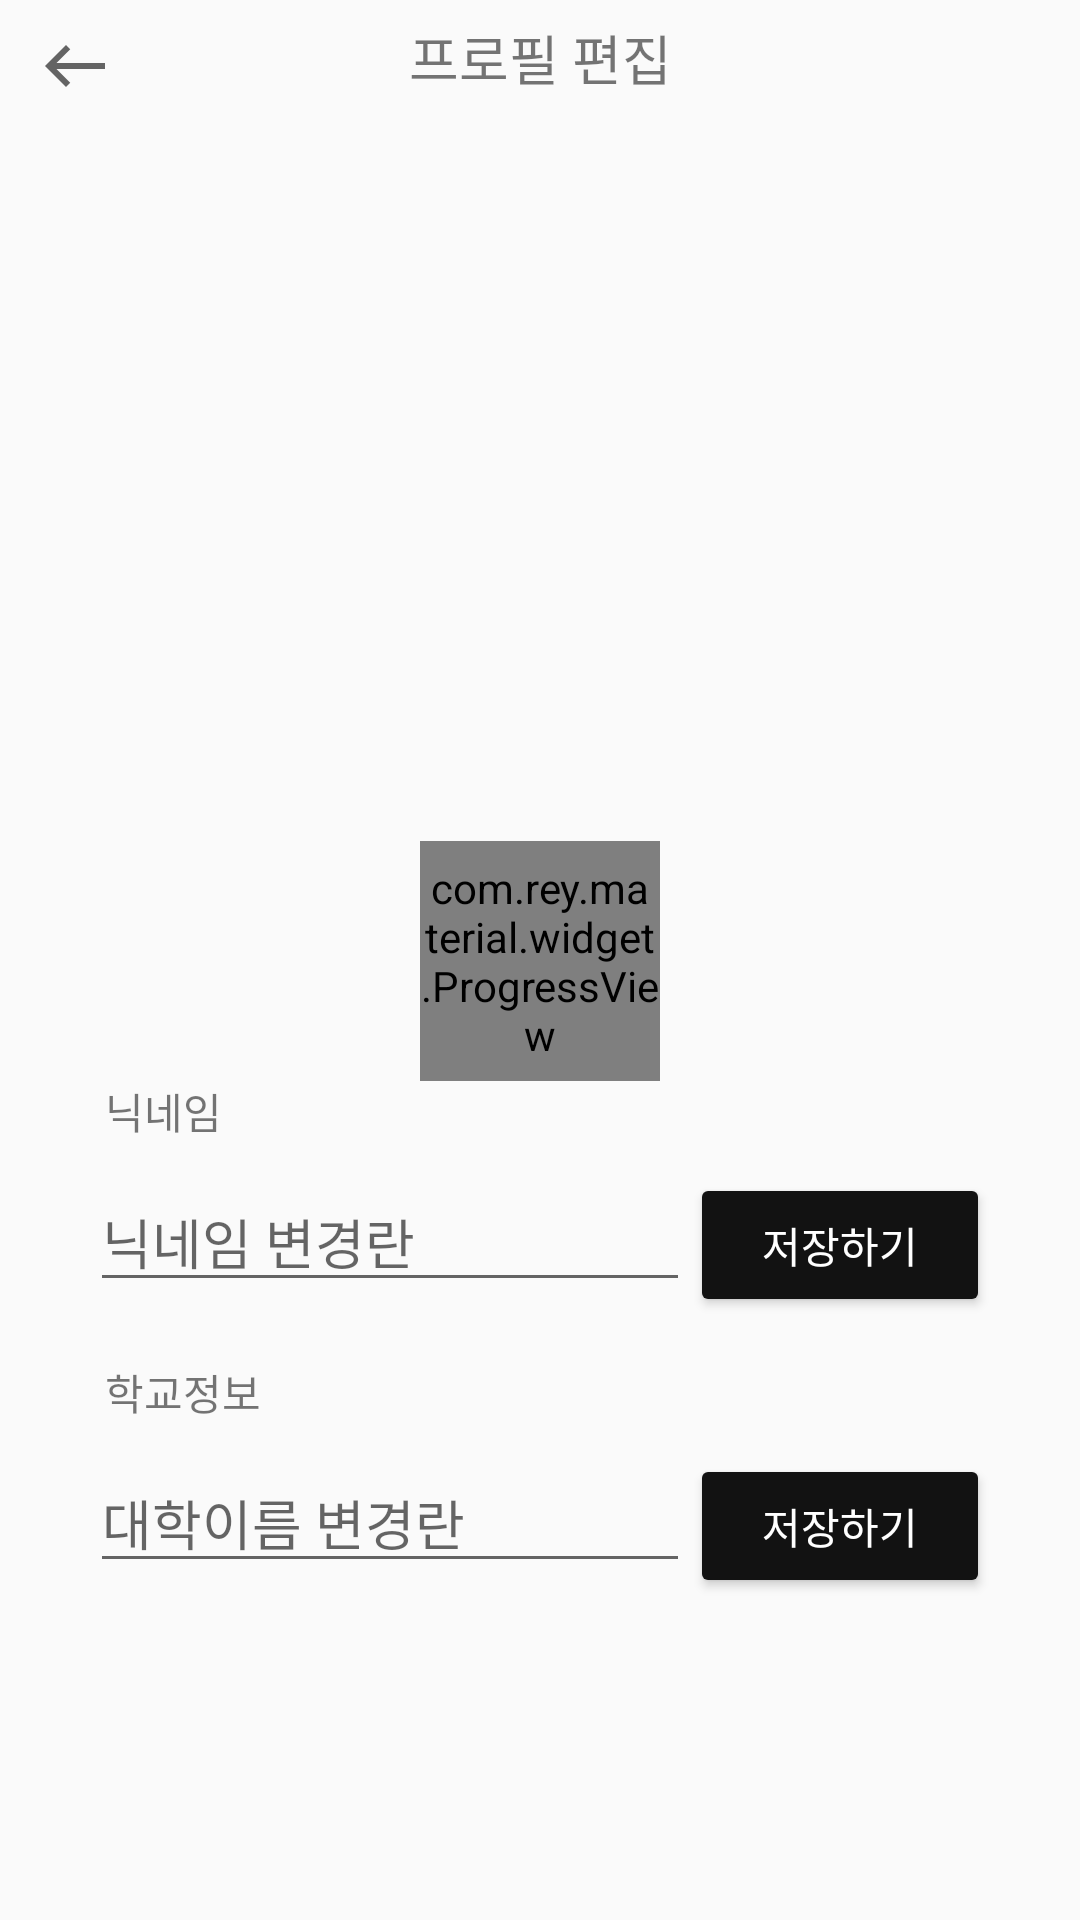

Android layout source for this screen:
<!-- AndroidManifest.xml: application theme Theme.TeamOne -->
<!-- res/layout/activity_changeinfo.xml -->
<?xml version="1.0" encoding="utf-8"?>
<androidx.constraintlayout.widget.ConstraintLayout xmlns:android="http://schemas.android.com/apk/res/android"
    android:layout_width="match_parent"
    android:layout_height="match_parent"
    xmlns:app="http://schemas.android.com/apk/res-auto"
    android:orientation="vertical"
    android:id="@+id/ciLayout">

    <TextView
        android:id="@+id/title"
        android:layout_width="match_parent"
        android:layout_height="wrap_content"
        android:layout_marginTop="6dp"
        android:layout_marginBottom="20sp"
        android:gravity="center_horizontal"
        android:text="프로필 편집"
        android:textAlignment="center"
        android:textSize="18sp"
        app:layout_constraintTop_toTopOf="parent" />

    <Button
        android:id="@+id/btnBack"
        style="?android:attr/borderlessButtonStyle"
        android:layout_width="50dp"
        android:layout_height="40dp"
        android:drawableTop="@drawable/ic_baseline_west_24"
        app:layout_constraintStart_toStartOf="parent"
        app:layout_constraintTop_toTopOf="parent" />

    <ImageView
        android:id="@+id/btn_Change_Image"
        android:layout_width="170dp"
        android:layout_height="170dp"
        android:layout_marginTop="40dp"
        app:layout_constraintEnd_toEndOf="parent"
        app:layout_constraintStart_toStartOf="parent"
        app:layout_constraintTop_toBottomOf="@+id/btnBack" />

    <Button
        android:layout_width="50dp"
        android:layout_height="50dp"
        android:layout_marginEnd="110dp"
        android:background="@drawable/ic_baseline_circle_24"
        android:backgroundTint=" #315c95"
        android:clickable="false"
        android:drawableTop="@drawable/ic_baseline_camera_alt_24"
        android:drawableTint="@color/white"
        android:paddingTop="13dp"
        app:layout_constraintBottom_toBottomOf="@id/btn_Change_Image"
        app:layout_constraintEnd_toEndOf="parent" />

    <TextView
        android:id="@+id/tvNickname"
        android:layout_width="wrap_content"
        android:layout_height="wrap_content"
        app:layout_constraintTop_toBottomOf="@+id/btn_Change_Image"
        app:layout_constraintStart_toStartOf="parent"
        android:layout_marginStart="35dp"
        android:layout_marginTop="110dp"
        android:layout_marginEnd="30dp"
        android:text="닉네임" />

    <LinearLayout
        android:layout_width="match_parent"
        android:layout_height="wrap_content"
        android:orientation="horizontal"
        android:id="@+id/nickLayout"
        android:layout_marginStart="30dp"
        android:layout_marginTop="10dp"
        android:layout_marginEnd="30dp"
        app:layout_constraintTop_toBottomOf="@+id/tvNickname">

        <EditText
            android:layout_width="match_parent"
            android:layout_height="wrap_content"
            android:id="@+id/nickValue"
            android:layout_weight="1"
            android:hint="닉네임 변경란" />

        <Button
            android:layout_width="match_parent"
            android:layout_height="wrap_content"
            android:layout_weight="2"
            android:text="@string/ChangeText"
            android:textColor="@color/white"
            android:backgroundTint="#121212"
            android:id="@+id/btnNicknameChange"
            />

    </LinearLayout>
<TextView
    android:id="@+id/tvSchool"
    android:layout_width="wrap_content"
    android:layout_height="wrap_content"
    android:text="학교정보"
    android:layout_marginTop="15dp"
    android:layout_marginStart="35dp"
    app:layout_constraintStart_toStartOf="parent"
    app:layout_constraintTop_toBottomOf="@id/nickLayout"
    />
    <LinearLayout
        android:layout_width="match_parent"
        android:layout_height="wrap_content"
        android:orientation="horizontal"
        android:id="@+id/schoolLayout"
        android:layout_marginStart="30dp"
        android:layout_marginTop="10dp"
        android:layout_marginEnd="30dp"
        app:layout_constraintTop_toBottomOf="@id/tvSchool">

        <EditText
            android:layout_width="match_parent"
            android:layout_height="wrap_content"
            android:id="@+id/schoolValue"
            android:layout_weight="1"
            android:hint="대학이름 변경란" />

        <Button
            android:layout_width="match_parent"
            android:layout_height="wrap_content"
            android:id="@+id/btnSchoolChange"
            android:text="@string/ChangeText"
            android:textColor="@color/white"
            android:backgroundTint="#121212"
            android:layout_weight="2" />

    </LinearLayout>


    <com.rey.material.widget.ProgressView
        android:id="@+id/progress_circular"
        android:layout_width="80dp"
        android:layout_height="80dp"
        app:layout_constraintEnd_toEndOf="parent"
        app:layout_constraintStart_toStartOf="parent"
        app:layout_constraintTop_toBottomOf="@id/btn_Change_Image"
        app:layout_constraintBottom_toTopOf="@id/nickLayout"
        app:pv_autostart="false"
        app:pv_circular="true"
        app:pv_progressMode="indeterminate"
        app:pv_progressStyle="@style/Material.Drawable.CircularProgress" />

</androidx.constraintlayout.widget.ConstraintLayout>
<!-- resources referenced by this layout -->
<resources>
  <color name="white">#FFFFFFFF</color>
  <!-- drawable ic_baseline_west_24 (drawable) -->
  <vector xmlns:android="http://schemas.android.com/apk/res/android"
      android:width="24dp"
      android:height="24dp"
      android:viewportWidth="24"
      android:viewportHeight="24"
      android:tint="?attr/colorControlNormal"
      >
    <path
        android:fillColor="@android:color/white"
        android:pathData="M9,19l1.41,-1.41L5.83,13H22V11H5.83l4.59,-4.59L9,5l-7,7L9,19z"/>
  </vector>
  <string name="ChangeText">저장하기</string>
  <style name="Theme.TeamOne" parent="Theme.AppCompat.Light">
          
          <item name="colorPrimary">#C14E41</item>
          <item name="colorPrimaryVariant">@color/mainColor</item>
          <item name="colorOnPrimary">@color/white</item>
  
          
          <item name="colorSecondary">@color/teal_200</item>
          <item name="colorSecondaryVariant">@color/teal_700</item>
          <item name="colorOnSecondary">@color/black</item>
          
          <item name="windowActionBar">false</item>
          <item name="windowNoTitle">true</item>
          <item name="android:statusBarColor" tools:targetApi="l">@color/mainColor</item>
          
      </style>
  <color name="mainColor">#FFFFaa66</color>
  <color name="teal_200">#FF03DAC5</color>
  <color name="teal_700">#FF018786</color>
  <color name="black">#FF000000</color>
</resources>
